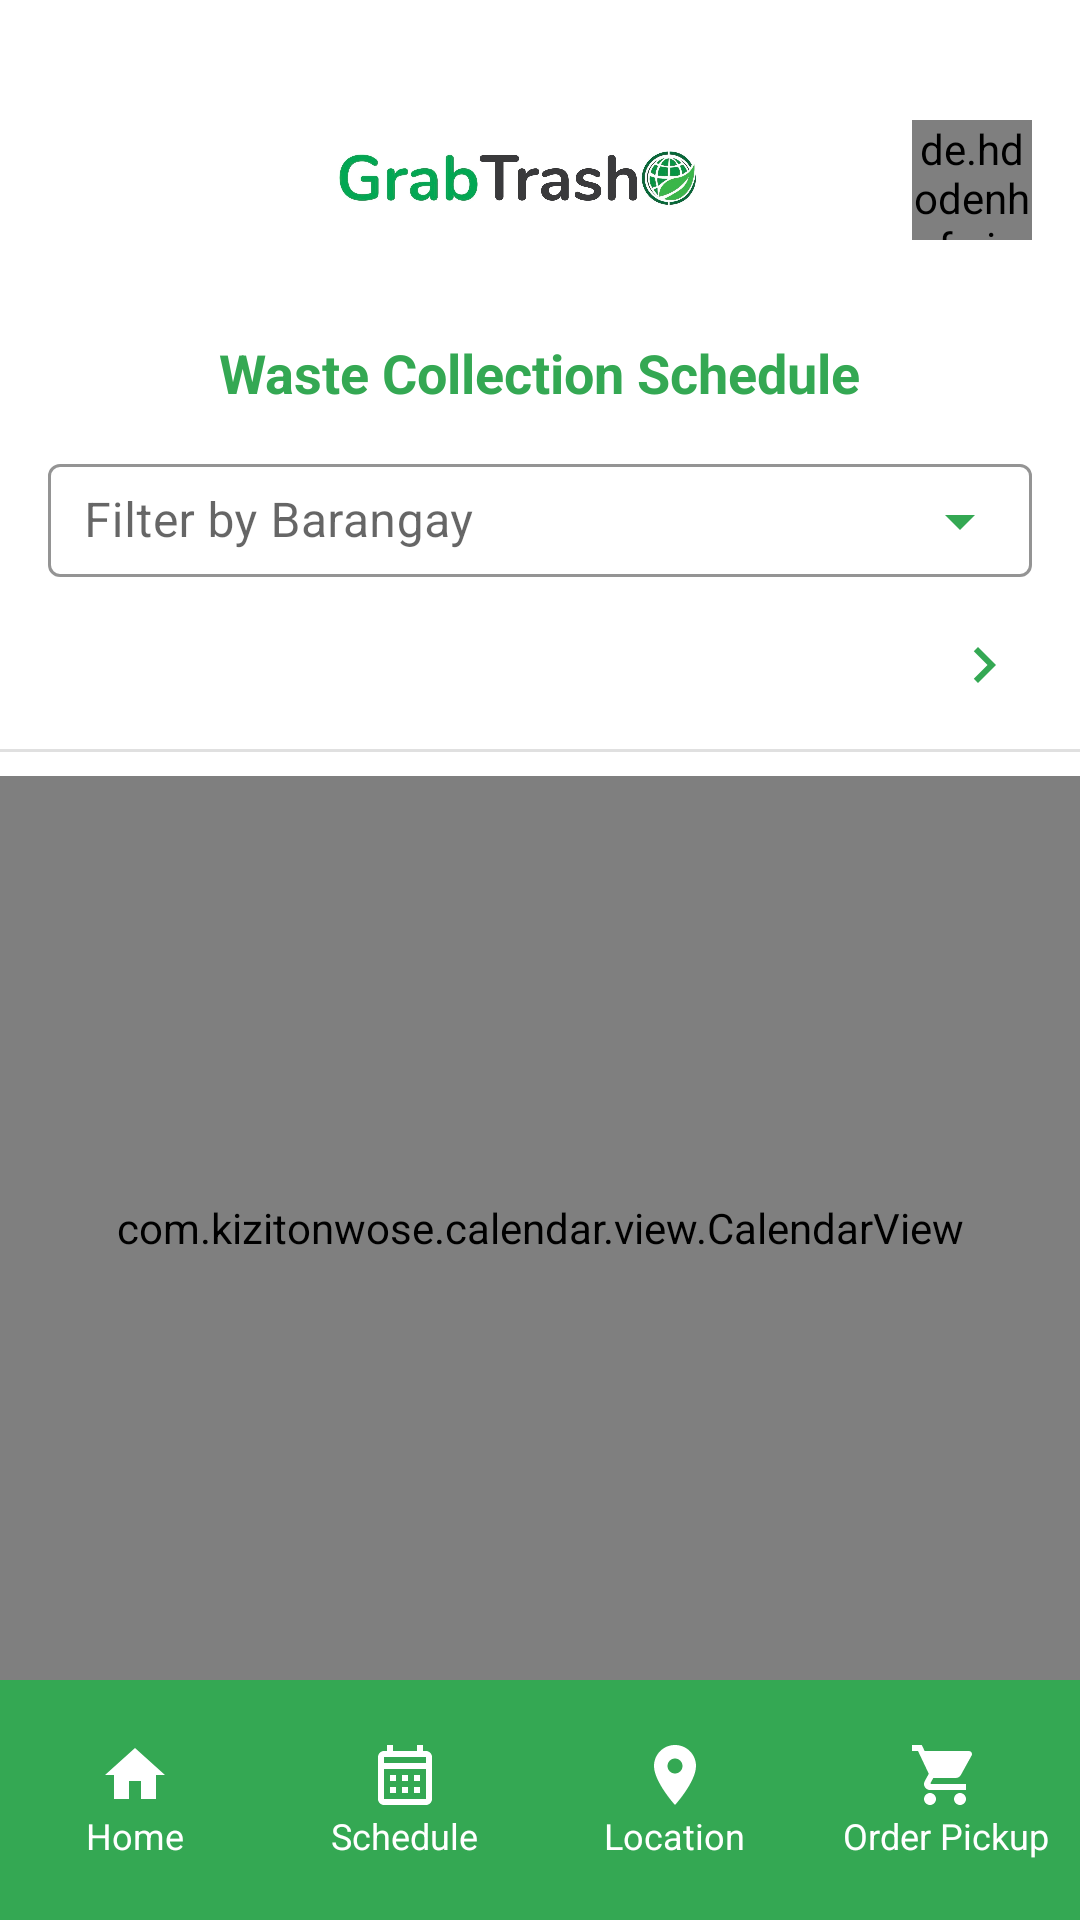

Reconstruct the res/layout file that produces this screen, plus the resources it refers to.
<!-- AndroidManifest.xml: application theme Theme.EcoTrack -->
<!-- res/layout/activity_schedule.xml -->
<?xml version="1.0" encoding="utf-8"?>
<androidx.constraintlayout.widget.ConstraintLayout xmlns:android="http://schemas.android.com/apk/res/android"
    xmlns:app="http://schemas.android.com/apk/res-auto"
    xmlns:tools="http://schemas.android.com/tools"
    android:layout_width="match_parent"
    android:layout_height="match_parent"
    android:background="@color/white"
    tools:context=".ScheduleActivity">

    
    <LinearLayout
        android:id="@+id/topBar"
        android:layout_width="match_parent"
        android:layout_height="wrap_content"
        android:orientation="horizontal"
        android:padding="16dp"
        android:layout_marginTop="24dp"
        android:gravity="center_vertical"
        app:layout_constraintTop_toTopOf="parent">

        <ImageButton
            android:id="@+id/backButton"
            android:layout_width="24dp"
            android:layout_height="24dp"
            android:background="?attr/selectableItemBackgroundBorderless"
            android:src="@drawable/ic_arrow_back"
            android:contentDescription="Back"/>

        <LinearLayout
            android:layout_width="0dp"
            android:layout_height="wrap_content"
            android:layout_weight="1"
            android:gravity="center"
            android:orientation="horizontal">

            <ImageView
                android:layout_width="120dp"
                android:layout_height="40dp"
                android:scaleType="fitCenter"
                android:src="@drawable/grabtrash_logo"/>
        </LinearLayout>

        <de.hdodenhof.circleimageview.CircleImageView
            android:id="@+id/profileIcon"
            android:layout_width="40dp"
            android:layout_height="40dp"
            android:src="@drawable/raph"
            app:civ_circle_background_color="@color/white"
            app:civ_border_width="2dp"
            app:civ_border_color="#EEEEEE"/>
    </LinearLayout>

    
    <TextView
        android:id="@+id/screen_title"
        android:layout_width="wrap_content"
        android:layout_height="wrap_content"
        android:text="@string/waste_collection_schedule"
        android:textSize="18sp"
        android:textStyle="bold"
        android:textColor="@color/secondary"
        android:layout_marginTop="16dp"
        app:layout_constraintTop_toBottomOf="@id/topBar"
        app:layout_constraintStart_toStartOf="parent"
        app:layout_constraintEnd_toEndOf="parent"/>

    
    <com.google.android.material.textfield.TextInputLayout
        android:id="@+id/barangayFilterLayout"
        style="@style/Widget.MaterialComponents.TextInputLayout.OutlinedBox.ExposedDropdownMenu"
        android:layout_width="match_parent"
        android:layout_height="wrap_content"
        android:layout_marginHorizontal="16dp"
        android:layout_marginTop="8dp"
        android:hint="@string/filter_by_barangay"
        app:boxBackgroundColor="@android:color/white"
        app:boxStrokeColor="@color/primaryGreen"
        app:hintTextColor="@color/primaryGreen"
        app:endIconMode="dropdown_menu"
        app:endIconTint="@color/primaryGreen"
        app:layout_constraintTop_toBottomOf="@id/screen_title"
        app:layout_constraintStart_toStartOf="parent"
        app:layout_constraintEnd_toEndOf="parent">

        <AutoCompleteTextView
            android:id="@+id/barangayFilterDropdown"
            android:layout_width="match_parent"
            android:layout_height="wrap_content"
            android:inputType="none"
            android:completionThreshold="0"
            android:textColor="@android:color/black"
            android:textSize="16sp"
            android:popupBackground="@android:color/white"
            android:dropDownHeight="wrap_content"
            android:dropDownVerticalOffset="8dp"
            android:paddingStart="12dp"
            android:paddingEnd="12dp"
            android:paddingTop="8dp"
            android:paddingBottom="8dp"/>
    </com.google.android.material.textfield.TextInputLayout>

    
    <LinearLayout
        android:id="@+id/calendar_navigation"
        android:layout_width="match_parent"
        android:layout_height="wrap_content"
        android:orientation="vertical"
        app:layout_constraintTop_toBottomOf="@id/barangayFilterLayout">

        <LinearLayout
            android:layout_width="match_parent"
            android:layout_height="wrap_content"
            android:orientation="horizontal"
            android:gravity="center_vertical"
            android:paddingTop="8dp"
            android:paddingBottom="8dp"
            android:paddingStart="16dp"
            android:paddingEnd="16dp">

            <ImageButton
                android:id="@+id/previous_month_button"
                android:layout_width="32dp"
                android:layout_height="32dp"
                android:src="@drawable/ic_arrow_back"
                android:background="?attr/selectableItemBackgroundBorderless"
                android:padding="4dp"
                app:tint="@color/secondary" />

            <TextView
                android:id="@+id/month_year_text"
                android:layout_width="0dp"
                android:layout_height="wrap_content"
                android:layout_weight="1"
                android:gravity="center"
                android:textSize="20sp"
                android:textStyle="bold"
                android:textColor="@color/black"
                tools:text="April 2025" />

            <ImageButton
                android:id="@+id/next_month_button"
                android:layout_width="32dp"
                android:layout_height="32dp"
                android:src="@drawable/ic_arrow_right"
                android:background="?attr/selectableItemBackgroundBorderless"
                android:padding="4dp"
                app:tint="@color/secondary" />
        </LinearLayout>

        <View
            android:layout_width="match_parent"
            android:layout_height="1dp"
            android:background="#E0E0E0"
            android:layout_marginTop="4dp"/>
    </LinearLayout>

    
    <com.kizitonwose.calendar.view.CalendarView
        android:id="@+id/calendar_view"
        android:layout_width="match_parent"
        android:layout_height="0dp"
        android:layout_marginTop="8dp"
        app:layout_constraintTop_toBottomOf="@id/calendar_navigation"
        app:layout_constraintBottom_toTopOf="@id/bottomNavigation"
        app:cv_dayViewResource="@layout/calendar_day_layout"
        app:cv_monthHeaderResource="@layout/calendar_header_layout"
        app:cv_orientation="horizontal"
        app:cv_outDateStyle="endOfGrid"
        app:cv_scrollPaged="true" />

    
    <com.google.android.material.card.MaterialCardView
        android:id="@+id/bottomNavigation"
        android:layout_width="match_parent"
        android:layout_height="80dp"
        app:cardElevation="0dp"
        app:cardBackgroundColor="@color/secondary"
        app:shapeAppearance="@style/BottomNavShape"
        app:layout_constraintBottom_toBottomOf="parent">

        <LinearLayout
            android:layout_width="match_parent"
            android:layout_height="match_parent"
            android:orientation="horizontal"
            android:weightSum="4">

            <LinearLayout
                android:id="@+id/homeNav"
                android:layout_width="0dp"
                android:layout_height="match_parent"
                android:layout_weight="1"
                android:gravity="center"
                android:orientation="vertical">

                <ImageView
                    android:layout_width="24dp"
                    android:layout_height="24dp"
                    android:src="@drawable/ic_home"
                    android:tint="@color/white"/>

                <TextView
                    android:layout_width="wrap_content"
                    android:layout_height="wrap_content"
                    android:text="Home"
                    android:textSize="12sp"
                    android:textColor="@color/white"/>
            </LinearLayout>

            <LinearLayout
                android:id="@+id/scheduleNav"
                android:layout_width="0dp"
                android:layout_height="match_parent"
                android:layout_weight="1"
                android:gravity="center"
                android:orientation="vertical">

                <ImageView
                    android:layout_width="24dp"
                    android:layout_height="24dp"
                    android:src="@drawable/ic_calendar"
                    android:tint="@color/white"/>

                <TextView
                    android:layout_width="wrap_content"
                    android:layout_height="wrap_content"
                    android:text="Schedule"
                    android:textSize="12sp"
                    android:gravity="center"
                    android:textColor="@color/white"/>
            </LinearLayout>

            <LinearLayout
                android:id="@+id/pointsNav"
                android:layout_width="0dp"
                android:layout_height="match_parent"
                android:layout_weight="1"
                android:gravity="center"
                android:orientation="vertical">

                <ImageView
                    android:layout_width="24dp"
                    android:layout_height="24dp"
                    android:src="@drawable/ic_location"
                    android:tint="@color/white"/>

                <TextView
                    android:layout_width="wrap_content"
                    android:layout_height="wrap_content"
                    android:text="Location"
                    android:textSize="12sp"
                    android:gravity="center"
                    android:textColor="@color/white"/>
            </LinearLayout>

            <LinearLayout
                android:id="@+id/pickupNav"
                android:layout_width="0dp"
                android:layout_height="match_parent"
                android:layout_weight="1"
                android:gravity="center"
                android:orientation="vertical">

                <ImageView
                    android:layout_width="24dp"
                    android:layout_height="24dp"
                    android:src="@drawable/ic_cart"
                    android:tint="@color/white"/>

                <TextView
                    android:layout_width="wrap_content"
                    android:layout_height="wrap_content"
                    android:text="Order Pickup"
                    android:textSize="12sp"
                    android:gravity="center"
                    android:textColor="@color/white"/>
            </LinearLayout>
        </LinearLayout>
    </com.google.android.material.card.MaterialCardView>

</androidx.constraintlayout.widget.ConstraintLayout>
<!-- res/layout/calendar_day_layout.xml (included above) -->
<?xml version="1.0" encoding="utf-8"?>
<androidx.constraintlayout.widget.ConstraintLayout xmlns:android="http://schemas.android.com/apk/res/android"
    xmlns:app="http://schemas.android.com/apk/res-auto"
    xmlns:tools="http://schemas.android.com/tools"
    android:id="@+id/dayLayout"
    android:layout_width="match_parent"
    android:layout_height="match_parent"
    android:minHeight="50dp">

    <TextView
        android:id="@+id/dayText"
        android:layout_width="32dp"
        android:layout_height="32dp"
        android:gravity="center"
        android:textSize="14sp"
        android:textColor="@color/black"
        app:layout_constraintTop_toTopOf="parent"
        app:layout_constraintBottom_toBottomOf="parent"
        app:layout_constraintStart_toStartOf="parent"
        app:layout_constraintEnd_toEndOf="parent"
        tools:text="24" />

    <View
        android:id="@+id/dotBio"
        android:layout_width="6dp"
        android:layout_height="6dp"
        android:background="@drawable/calendar_dot_bio"
        android:visibility="invisible"
        app:layout_constraintStart_toStartOf="@id/dayText"
        app:layout_constraintTop_toBottomOf="@id/dayText"
        app:layout_constraintEnd_toStartOf="@id/dotNonBio"
        android:layout_marginTop="2dp"/>

    <View
        android:id="@+id/dotNonBio"
        android:layout_width="6dp"
        android:layout_height="6dp"
        android:background="@drawable/calendar_dot_non_bio"
        android:visibility="invisible"
        app:layout_constraintStart_toEndOf="@id/dotBio"
        app:layout_constraintEnd_toEndOf="@id/dayText"
        app:layout_constraintTop_toBottomOf="@id/dayText"
        android:layout_marginTop="2dp"/>

</androidx.constraintlayout.widget.ConstraintLayout>
<!-- res/layout/calendar_header_layout.xml (included above) -->
<?xml version="1.0" encoding="utf-8"?>
<LinearLayout xmlns:android="http://schemas.android.com/apk/res/android"
    android:layout_width="match_parent"
    android:layout_height="wrap_content"
    android:orientation="horizontal"
    android:paddingTop="8dp"
    android:paddingBottom="8dp">

    <TextView
        style="@style/CalendarDayHeader"
        android:text="SUN" />

    <TextView
        style="@style/CalendarDayHeader"
        android:text="MON" />

    <TextView
        style="@style/CalendarDayHeader"
        android:text="TUE" />

    <TextView
        style="@style/CalendarDayHeader"
        android:text="WED" />

    <TextView
        style="@style/CalendarDayHeader"
        android:text="THU" />

    <TextView
        style="@style/CalendarDayHeader"
        android:text="FRI" />

    <TextView
        style="@style/CalendarDayHeader"
        android:text="SAT" />

</LinearLayout>
<!-- resources referenced by this layout -->
<resources>
  <color name="black">#FF000000</color>
  <color name="primaryGreen">#34A853</color>
  <color name="secondary">#34A853</color>
  <color name="white">#FFFFFF</color>
  <!-- drawable calendar_dot_non_bio (drawable) -->
  <?xml version="1.0" encoding="utf-8"?>
  <shape xmlns:android="http://schemas.android.com/apk/res/android"
      android:shape="oval">
      <solid android:color="@color/calendar_dot_non_bio" />
      <size android:width="6dp" android:height="6dp"/>
  </shape>
  <!-- drawable ic_arrow_right (drawable) -->
  <?xml version="1.0" encoding="utf-8"?>
  <vector xmlns:android="http://schemas.android.com/apk/res/android"
      android:width="24dp"
      android:height="24dp"
      android:viewportWidth="24"
      android:viewportHeight="24">
      <path
          android:fillColor="#000000"
          android:pathData="M8.59,7.41L10,6l6,6 -6,6 -1.41,-1.41L13.17,12z"/>
  </vector>
  <!-- drawable ic_calendar (drawable) -->
  <?xml version="1.0" encoding="utf-8"?>
  <vector xmlns:android="http://schemas.android.com/apk/res/android"
      android:width="24dp"
      android:height="24dp"
      android:viewportWidth="24"
      android:viewportHeight="24">
      <path
          android:fillColor="#757575"
          android:pathData="M19,4h-1V2h-2v2H8V2H6v2H5C3.89,4 3.01,4.9 3.01,6L3,20c0,1.1 0.89,2 2,2h14c1.1,0 2,-0.9 2,-2V6C21,4.9 20.1,4 19,4zM19,20H5V10h14V20zM19,8H5V6h14V8zM9,14H7v-2h2V14zM13,14h-2v-2h2V14zM17,14h-2v-2h2V14zM9,18H7v-2h2V18zM13,18h-2v-2h2V18zM17,18h-2v-2h2V18z"/>
  </vector>
  <!-- drawable ic_home (drawable) -->
  <?xml version="1.0" encoding="utf-8"?>
  <vector xmlns:android="http://schemas.android.com/apk/res/android"
      android:width="24dp"
      android:height="24dp"
      android:viewportWidth="24"
      android:viewportHeight="24">
      <path
          android:fillColor="#34A853"
          android:pathData="M10,20v-6h4v6h5v-8h3L12,3 2,12h3v8z"/>
  </vector>
  <!-- drawable ic_location (drawable) -->
  <?xml version="1.0" encoding="utf-8"?>
  <vector xmlns:android="http://schemas.android.com/apk/res/android"
      android:width="24dp"
      android:height="24dp"
      android:viewportWidth="24"
      android:viewportHeight="24">
      <path
          android:fillColor="#E91E63"
          android:pathData="M12,2C8.13,2 5,5.13 5,9c0,5.25 7,13 7,13s7,-7.75 7,-13c0,-3.87 -3.13,-7 -7,-7zM12,11.5c-1.38,0 -2.5,-1.12 -2.5,-2.5s1.12,-2.5 2.5,-2.5 2.5,1.12 2.5,2.5 -1.12,2.5 -2.5,2.5z"/>
  </vector>
  <string name="filter_by_barangay">Filter by Barangay</string>
  <string name="waste_collection_schedule">Waste Collection Schedule</string>
  <style name="BottomNavShape" parent="">
          <item name="cornerFamily">rounded</item>
          <item name="cornerSizeTopRight">0dp</item>
          <item name="cornerSizeTopLeft">0dp</item>
          <item name="cornerSizeBottomRight">0dp</item>
          <item name="cornerSizeBottomLeft">0dp</item>
      </style>
  <style name="CalendarDayHeader">
          <item name="android:layout_width">0dp</item>
          <item name="android:layout_height">wrap_content</item>
          <item name="android:layout_weight">1</item>
          <item name="android:gravity">center</item>
          <item name="android:textColor">@color/dark_gray</item>
          <item name="android:textSize">12sp</item>
          <item name="android:textStyle">bold</item>
      </style>
  <color name="calendar_dot_non_bio">#F44336</color>
  <color name="dark_gray">#444444</color>
  <color name="secondary_dark">#2D904B</color>
</resources>
